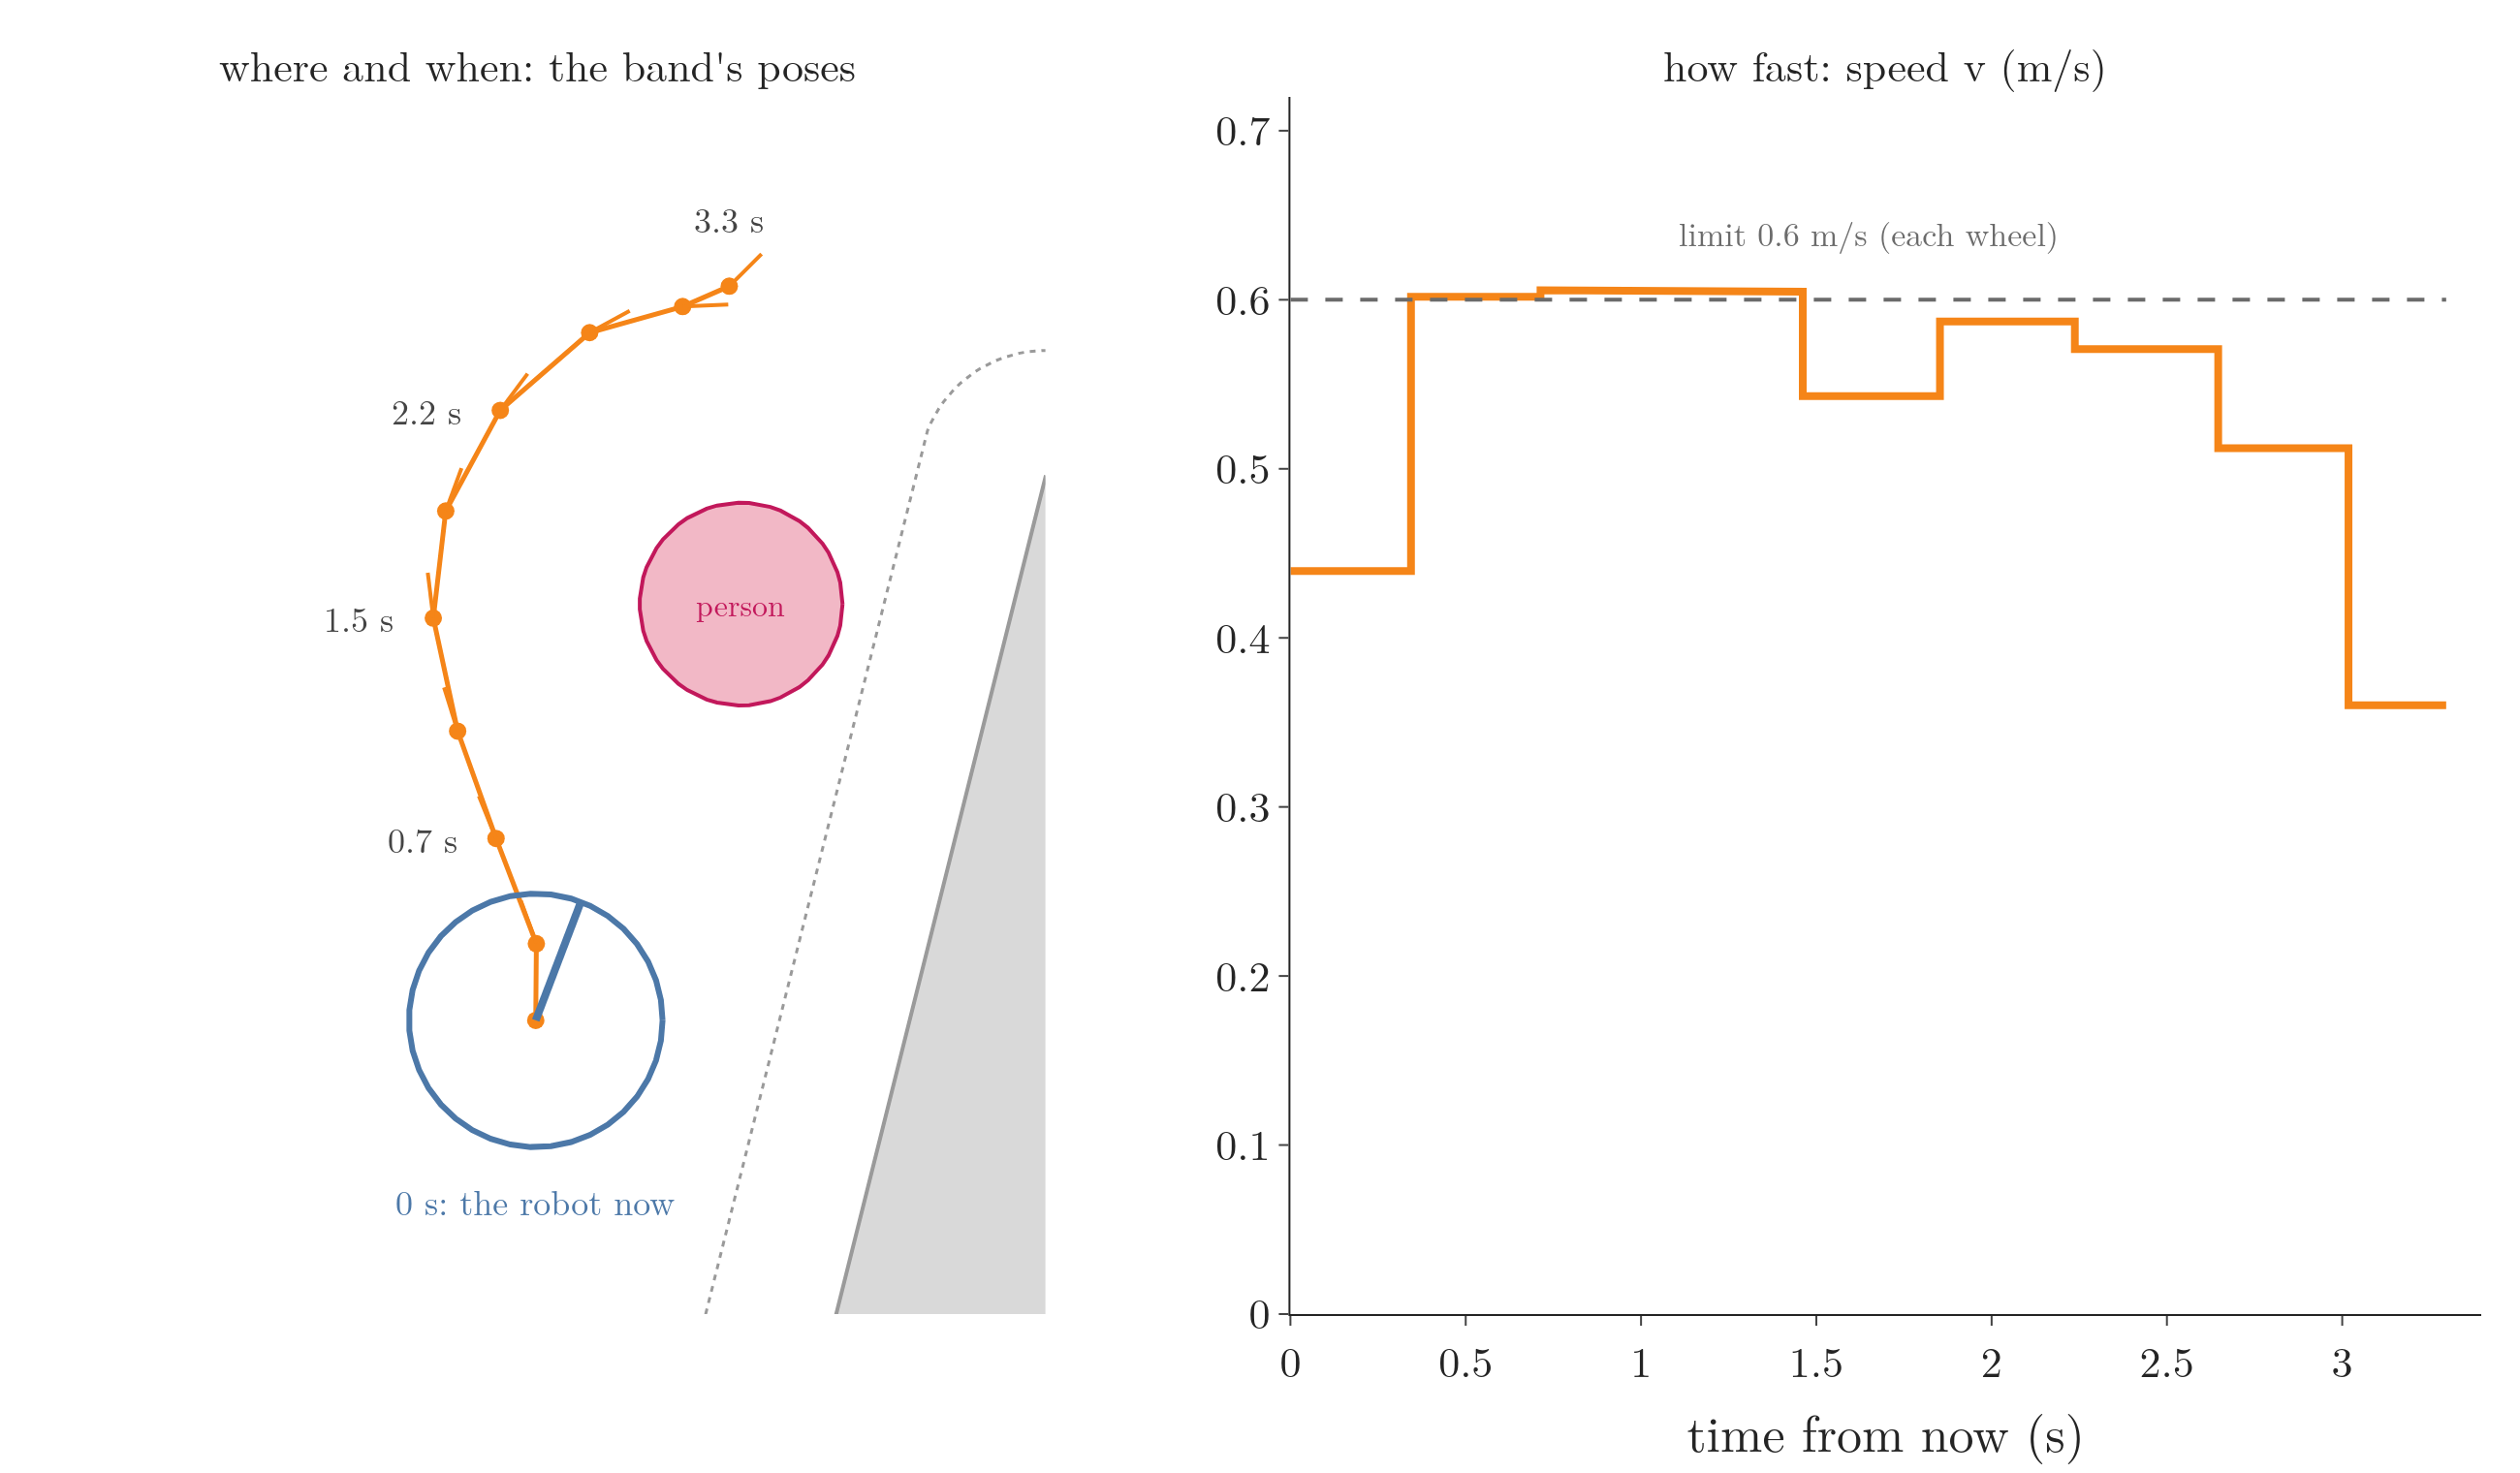

The Python source for this figure:
"""A trajectory: the local planner's band in the cycle the person is first seen (t = 2.4 s), after optimising.
Left: its poses, each a dot with a short line for the heading, labelled with the time at which the robot should be
there, counted from now; the person and the robot. Right: its speed between neighbouring poses (distance over time
step), against the time from now, with the 0.6 m/s wheel limit (dashed). Run -> trajectory.png"""
from pathlib import Path

import bandkit as bk
import numpy as np
import plotly.graph_objects as go
import roomdraw as rd
from gifkit import BLUE, FONT, GREY, ORANGE
from plotly.subplots import make_subplots

here = Path(__file__).parent
c = bk.results()["loop"][24]
P, DT = c["P"], c["DT"]
assert round(c["t"], 1) == 2.4 and len(P) == 10
tt = np.concatenate([[0], np.cumsum(DT)])
v, w, acc, _, _ = bk.band_terms(P, DT, c["v"], c["final"])
fig = make_subplots(rows=1, cols=2, column_widths=[0.46, 0.54], horizontal_spacing=0.1,
                    subplot_titles=["where and when: the band's poses", "how fast: speed v (m/s)"])
rd.room(fig, rc=(1, 1))
rd.person(fig, bk.PERSON, bk.PERSON_R, rc=(1, 1))
rd.band(fig, P, ORANGE, rc=(1, 1))
rd.robot(fig, *c["x"], BLUE, rc=(1, 1), fill="rgba(255,255,255,0)")
for k, (x, y, th) in enumerate(P):
    if k in (2, 4, 6):
        fig.add_annotation(x=x - 0.07, y=y, text=f"{tt[k]:.1f} s", showarrow=False, xanchor="right",
                           font=dict(size=18, color="#444444"), row=1, col=1)
    elif k == len(P) - 1:
        fig.add_annotation(x=x, y=y + 0.08, text=f"{tt[k]:.1f} s", showarrow=False, yanchor="bottom",
                           font=dict(size=18, color="#444444"), row=1, col=1)
    elif k == 0:
        fig.add_annotation(x=x, y=y - 0.3, text="0 s: the robot now", showarrow=False, yanchor="top",
                           font=dict(size=18, color=BLUE), row=1, col=1)
rd.zoom(fig, (1.55, 3.45), (1.35, 3.75), rc=(1, 1))
fig.add_trace(go.Scatter(x=np.repeat(tt, 2)[1:-1], y=np.repeat(v, 2), mode="lines", line=dict(color=ORANGE, width=4)),
              row=1, col=2)
fig.add_trace(go.Scatter(x=[0, tt[-1]], y=[0.6, 0.6], mode="lines", line=dict(color=GREY, dash="dash", width=2)),
              row=1, col=2)
fig.add_annotation(x=tt[-1] / 2, y=0.64, text="limit 0.6 m/s (each wheel)", showarrow=False, font=dict(size=17, color=GREY),
                   row=1, col=2)
fig.update_xaxes(title="time from now (s)", range=[0, tt[-1] + 0.1], row=1, col=2)
fig.update_yaxes(range=[0, 0.72], row=1, col=2)
fig.update_annotations(selector=dict(text="where and when: the band's poses"), font_size=22)
fig.update_annotations(selector=dict(text="how fast: speed v (m/s)"), font_size=22)
fig.update_layout(template="simple_white", font=FONT, width=1300, height=760, showlegend=False,
                  margin=dict(l=10, r=20, t=50, b=60))
fig.write_image(here / "trajectory.png", scale=2)
print("poses", len(P), "duration", round(tt[-1], 2), "speeds", np.round(v, 3))
